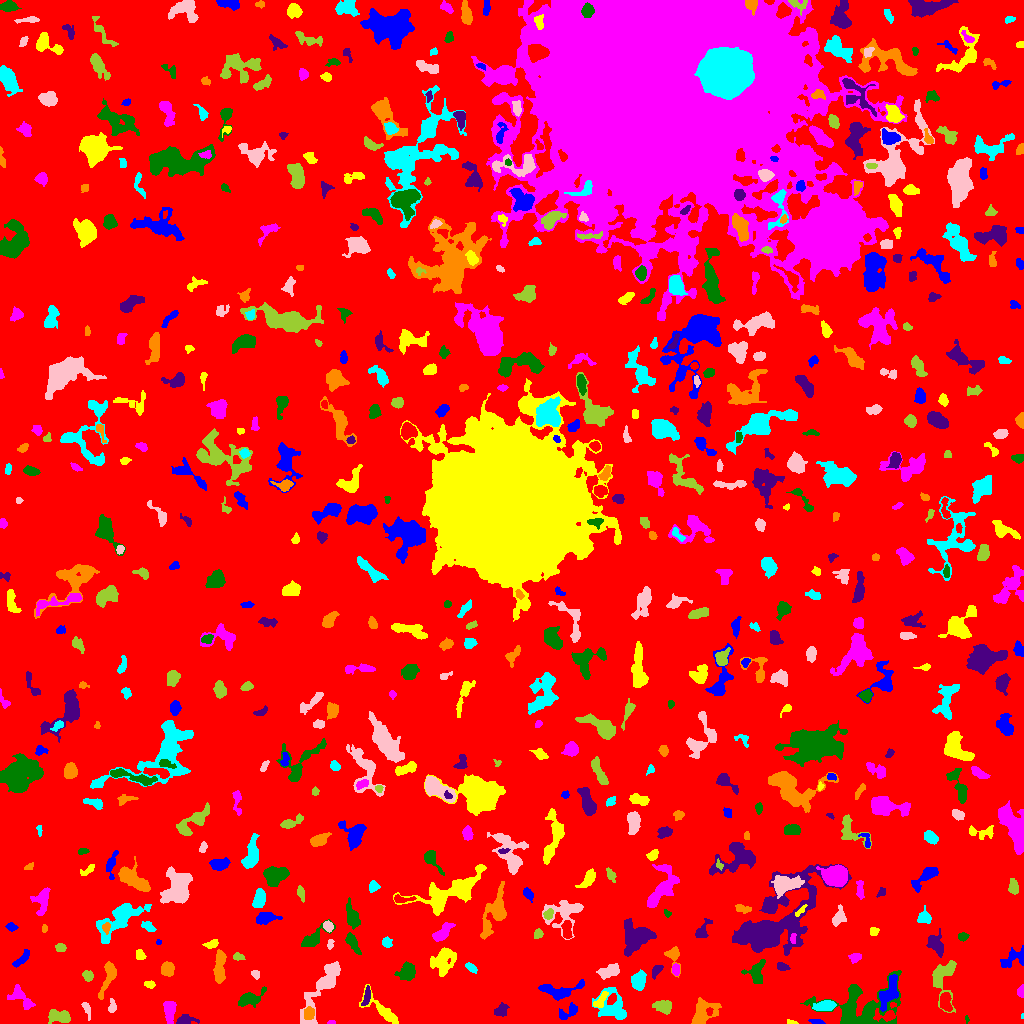

The file beside this chart, header and first rows:
ID, X, Y, A, B, theta, total_flux, mu_max, mu_median, mu_mean, R_fwhm, R_e, R10, R90, x_start, x_end, y_start, y_end, area, greylevel
0, 510.7, 506.8, 303.7, 281.2, -0.3926, 1545514, 11.0, 2.0, 1.95, 76.47, 234.3, 91.14, 377, 0, 1023, 0, 1023, 792482, 1.95
1, 817.3, 1.474, 3.283, 1.107, -0.1968, 152.0, 6.0, 2.0, 2.171, 2.821, 2.185, 0.7979, 3.7, 808, 825, 0, 4, 70, 7.171
2, 790.8, 1.25, 2.599, 0.9523, -0.2208, 52.0, 2.0, 1.0, 1.209, 3.29, 1.954, 0.7979, 2.985, 787, 798, 0, 4, 43, 6.209
3, 331.4, 0.9841, 2.045, 0.9831, 0.02186, 63.0, 4.0, 2.0, 1.969, 2.646, 1.693, 0.5642, 2.646, 327, 335, 0, 3, 32, 6.969
4, 966.7, 4.404, 2.133, 0.8479, -1.469, 52.0, 4.0, 1.0, 1.793, 2.034, 1.493, 0.5642, 2.646, 965, 969, 0, 8, 29, 7.793
5, 185.1, 3.193, 5.274, 2.336, 0.09563, 166.0, 3.0, 1.0, 1.078, 3.827, 3.478, 1.262, 5.557, 176, 199, 0, 9, 154, 6.078
6, 309.4, 10.74, 3.026, 2.565, 1.249, 200.0, 3.0, 1.0, 1.538, 4.222, 3.432, 1.382, 5.614, 304, 314, 4, 17, 130, 8.538
7, 1022, 6.889, 1.154, 0.6698, 1.458, 18.0, 3.0, 1.0, 1.059, 1.262, 0.9772, 0.0, 1.784, 1021, 1023, 5, 10, 17, 7.059
8, 86.74, 14.31, 4.649, 1.54, -1.222, 108.0, 2.0, 1.0, 1.091, 4.983, 2.877, 1.262, 4.618, 81, 90, 3, 21, 99, 6.091
9, 60.17, 6.831, 5.565, 2.598, -0.1337, 587.0, 6.0, 2.0, 2.293, 5.614, 4.406, 1.693, 7.291, 48, 70, 0, 14, 256, 7.293
10, 533.5, 12.86, 10.88, 6.447, -0.8141, 2205, 9.0, 3.0, 3.196, 6.864, 8.292, 3.141, 12.98, 513, 552, 0, 34, 690, 7.196
11, 569, 11.87, 5.871, 2.909, 0.5548, 448.0, 6.0, 2.0, 2.489, 4.787, 4.297, 1.596, 6.699, 559, 577, 4, 21, 180, 6.489
12, 600.5, 22.87, 5.283, 1.948, 0.9666, 190.0, 3.0, 1.0, 1.357, 4.652, 3.7, 1.382, 5.47, 593, 608, 16, 32, 140, 8.357
13, 169.5, 13.12, 5.953, 2.695, -1.56, 807.0, 7.0, 3.0, 3.464, 6.05, 4.983, 1.954, 7.506, 163, 176, 0, 22, 233, 7.464
14, 860.5, 15.12, 18.34, 12.12, 0.1552, 4433, 9.0, 3.0, 3.238, 10.37, 10.88, 4.26, 17.91, 800, 901, 0, 53, 1369, 7.238
15, 501.0, 13.76, 3.671, 2.722, 0.6593, 243.0, 3.0, 1.0, 1.664, 4.652, 3.742, 1.596, 6.103, 494, 509, 7, 21, 146, 6.664
16, 702.7, 11.03, 7.255, 5.124, 0.8729, 1585, 8.0, 3.0, 3.703, 7.838, 6.206, 2.523, 10.09, 691, 721, 0, 26, 428, 7.703
17, 824.6, 17.69, 4.937, 2.18, 0.1565, 950.0, 12.0, 4.0, 4.545, 4.886, 4.068, 1.596, 6.628, 812, 836, 13, 23, 209, 10.55
18, 111.9, 16.37, 3.043, 1.705, 1.528, 136.0, 4.0, 1.0, 1.462, 3.568, 2.706, 0.9772, 4.406, 108, 116, 11, 25, 93, 7.462
19, 663.3, 17.1, 4.217, 2.721, -0.2297, 717.0, 8.0, 3.0, 3.398, 5.47, 4.146, 1.693, 6.604, 652, 671, 9, 23, 211, 8.398
20, 945.3, 21.38, 4.634, 2.784, -1.406, 554.0, 6.0, 3.0, 2.812, 5.971, 4.514, 1.784, 6.933, 940, 952, 12, 31, 197, 8.812
21, 889.4, 32.11, 9.175, 3.599, 1.166, 1518, 8.0, 4.0, 3.974, 8.292, 6.333, 2.523, 9.575, 879, 898, 12, 49, 382, 9.974
22, 381.9, 13.47, 12.98, 3.813, -0.7123, 1262, 7.0, 3.0, 3.606, 7.442, 6.408, 2.459, 9.525, 359, 398, 0, 39, 350, 6.606
23, 19.98, 26.48, 8.044, 3.807, -0.7581, 776.0, 8.0, 3.0, 2.822, 5.046, 5.171, 1.954, 8.117, 7, 35, 14, 39, 275, 6.822
24, 250.1, 24.71, 6.085, 2.878, 0.356, 856.0, 9.0, 3.0, 3.057, 4.951, 4.514, 1.784, 7.291, 238, 266, 16, 37, 280, 8.057
25, 366.6, 27.36, 5.555, 1.517, 1.307, 151.0, 4.0, 1.0, 1.238, 3.656, 3.141, 1.128, 5.078, 361, 370, 18, 38, 122, 8.238
26, 108.7, 47.62, 9.538, 2.824, 1.246, 823.0, 7.0, 2.0, 2.809, 4.983, 5.202, 1.954, 8.387, 98, 116, 24, 62, 293, 6.809
27, 614.2, 15.67, 8.76, 6.224, -0.9623, 904.0, 6.0, 1.0, 1.745, 6.58, 6.05, 2.326, 10.22, 592, 626, 4, 36, 518, 6.745
28, 323.5, 38.25, 18.41, 4.482, 1.015, 2303, 8.0, 3.0, 3.129, 8.704, 8.058, 3.141, 13.33, 300, 340, 0, 62, 736, 7.129
29, 944.3, 49.8, 10.36, 5.86, 1.272, 769.0, 7.0, 1.0, 1.605, 3.989, 5.614, 2.034, 9.558, 932, 956, 11, 63, 479, 6.605
30, 435.3, 37.31, 2.683, 1.63, -0.7778, 159.0, 5.0, 2.0, 2.092, 2.764, 2.459, 0.9772, 4.146, 431, 441, 32, 42, 76, 7.092
31, 560.9, 32.68, 11.21, 4.031, 0.1188, 946.0, 7.0, 2.0, 2.496, 5.046, 5.836, 2.111, 9.458, 538, 584, 23, 44, 379, 7.496
32, 149.8, 39.04, 2.657, 1.605, -0.1872, 161.0, 5.0, 2.0, 2.147, 3.09, 2.646, 0.9772, 4.068, 144, 155, 35, 43, 75, 7.147
33, 1021, 31.84, 2.542, 1.559, 1.485, 217.0, 8.0, 2.0, 2.855, 2.932, 2.326, 0.7979, 3.827, 1017, 1023, 26, 39, 76, 7.855
34, 406.9, 51.11, 4.512, 3.633, 0.6362, 891.0, 8.0, 3.0, 3.375, 5.614, 4.886, 1.871, 7.979, 394, 415, 43, 62, 264, 7.375
35, 656.4, 53.01, 3.195, 1.762, 0.9417, 123.0, 4.0, 1.0, 1.15, 3.29, 2.764, 0.9772, 4.478, 652, 663, 44, 58, 107, 7.15
36, 219.7, 57.86, 8.95, 2.169, 1.526, 899.0, 8.0, 2.0, 2.836, 5.971, 4.886, 1.871, 7.878, 213, 226, 40, 74, 317, 7.836
37, 638.4, 43.21, 4.022, 3.038, 1.405, 624.0, 7.0, 2.0, 2.579, 5.078, 4.442, 1.784, 6.91, 631, 646, 33, 54, 242, 7.579
38, 255.3, 49.27, 2.119, 1.644, -0.8848, 166.0, 6.0, 2.0, 2.441, 3.141, 2.326, 0.7979, 3.7, 251, 259, 44, 53, 68, 7.441
39, 87.75, 47.63, 2.29, 2.224, -0.4967, 230.0, 6.0, 2.0, 2.19, 3.613, 2.821, 1.128, 4.549, 82, 93, 42, 53, 105, 7.19
40, 300.8, 50.37, 4.665, 2.29, -0.2074, 454.0, 6.0, 2.0, 2.467, 5.171, 3.949, 1.596, 6.129, 291, 310, 44, 58, 184, 7.467
41, 21.84, 64.75, 5.962, 2, 0.8, 403.0, 5.0, 3.0, 2.669, 5.14, 4.184, 1.693, 6.232, 12, 29, 56, 74, 151, 6.669
42, 443, 62.96, 6.987, 4.885, 1.259, 1718, 11.0, 3.0, 3.671, 5.262, 6.283, 2.326, 10.54, 430, 456, 47, 76, 468, 7.671
43, 676, 53.59, 2.585, 1.874, 1.52, 269.0, 6.0, 3.0, 3.092, 3.989, 2.877, 1.128, 4.442, 672, 679, 48, 60, 87, 10.09
44, 756.1, 50.39, 5.676, 4.219, 1.4, 820.0, 8.0, 3.0, 2.96, 4.983, 5.015, 1.784, 8.156, 741, 765, 40, 64, 277, 6.96
45, 782.4, 56.66, 2.804, 1.77, -0.2935, 218.0, 6.0, 2.0, 2.37, 3.613, 2.821, 0.9772, 4.37, 777, 790, 53, 61, 92, 7.37
46, 167.6, 53.97, 3.246, 2.942, -1.5, 959.0, 12.0, 5.0, 5.449, 5.14, 3.989, 1.493, 6.257, 161, 174, 47, 62, 176, 9.449
47, 470.9, 56.01, 3.201, 1.487, -0.657, 115.0, 3.0, 1.0, 1.25, 3.568, 2.821, 0.9772, 4.26, 465, 477, 50, 61, 92, 6.25
48, 610, 52.27, 5.598, 2.956, 0.2886, 647.0, 5.0, 2.0, 2.718, 5.67, 4.886, 1.954, 7.818, 596, 619, 44, 60, 238, 6.718
49, 238.3, 66.75, 2.665, 1.69, -0.106, 200.0, 5.0, 2.5, 2.564, 3.523, 2.706, 0.9772, 4.146, 233, 245, 63, 71, 78, 7.564
50, 269.7, 67.68, 2.044, 1.451, 1.526, 98.0, 4.0, 1.0, 1.633, 3.038, 2.111, 0.7979, 3.432, 265, 273, 63, 72, 60, 6.633
51, 1016, 65.67, 7.391, 3.879, 0.3989, 446.0, 8.0, 1.0, 1.634, 3.192, 3.909, 1.262, 7.464, 1000, 1023, 56, 78, 273, 6.634
52, 139.7, 68.65, 2.528, 1.959, -1.305, 308.0, 7.0, 3.0, 3.348, 3.613, 2.821, 1.128, 4.478, 136, 146, 64, 74, 92, 8.348
53, 855.1, 65.85, 2.828, 2.056, 0.2744, 311.0, 7.0, 3.0, 2.99, 3.385, 2.985, 1.128, 4.82, 848, 861, 60, 70, 104, 7.99
54, 352, 81.45, 5.325, 2.136, -1.018, 639.0, 9.0, 3.0, 3.435, 4.222, 3.742, 1.493, 6.433, 345, 361, 69, 91, 186, 8.435
55, 935.9, 79.08, 5.473, 3.442, -0.9688, 741.0, 6.0, 2.0, 2.786, 6.308, 4.82, 1.954, 7.632, 926, 943, 66, 95, 266, 7.786
56, 673.2, 68.74, 5.016, 3.185, -1.42, 403.0, 7.0, 2.0, 2.214, 3.568, 3.656, 1.382, 5.997, 664, 680, 46, 77, 182, 7.214
57, 387, 81.11, 2.594, 2.208, -1.003, 194.0, 4.0, 2.0, 2.021, 4.478, 3.038, 1.128, 4.652, 382, 392, 76, 87, 96, 7.021
58, 330, 80.68, 2.404, 1.412, 1.263, 79.0, 4.0, 1.0, 1.317, 2.646, 2.034, 0.5642, 3.385, 327, 334, 74, 84, 60, 6.317
59, 60.67, 75.51, 2.102, 2.037, -0.1881, 285.0, 7.0, 3.0, 3.314, 3.656, 2.706, 1.128, 4.068, 55, 66, 72, 80, 86, 8.314
... 598 more rows
